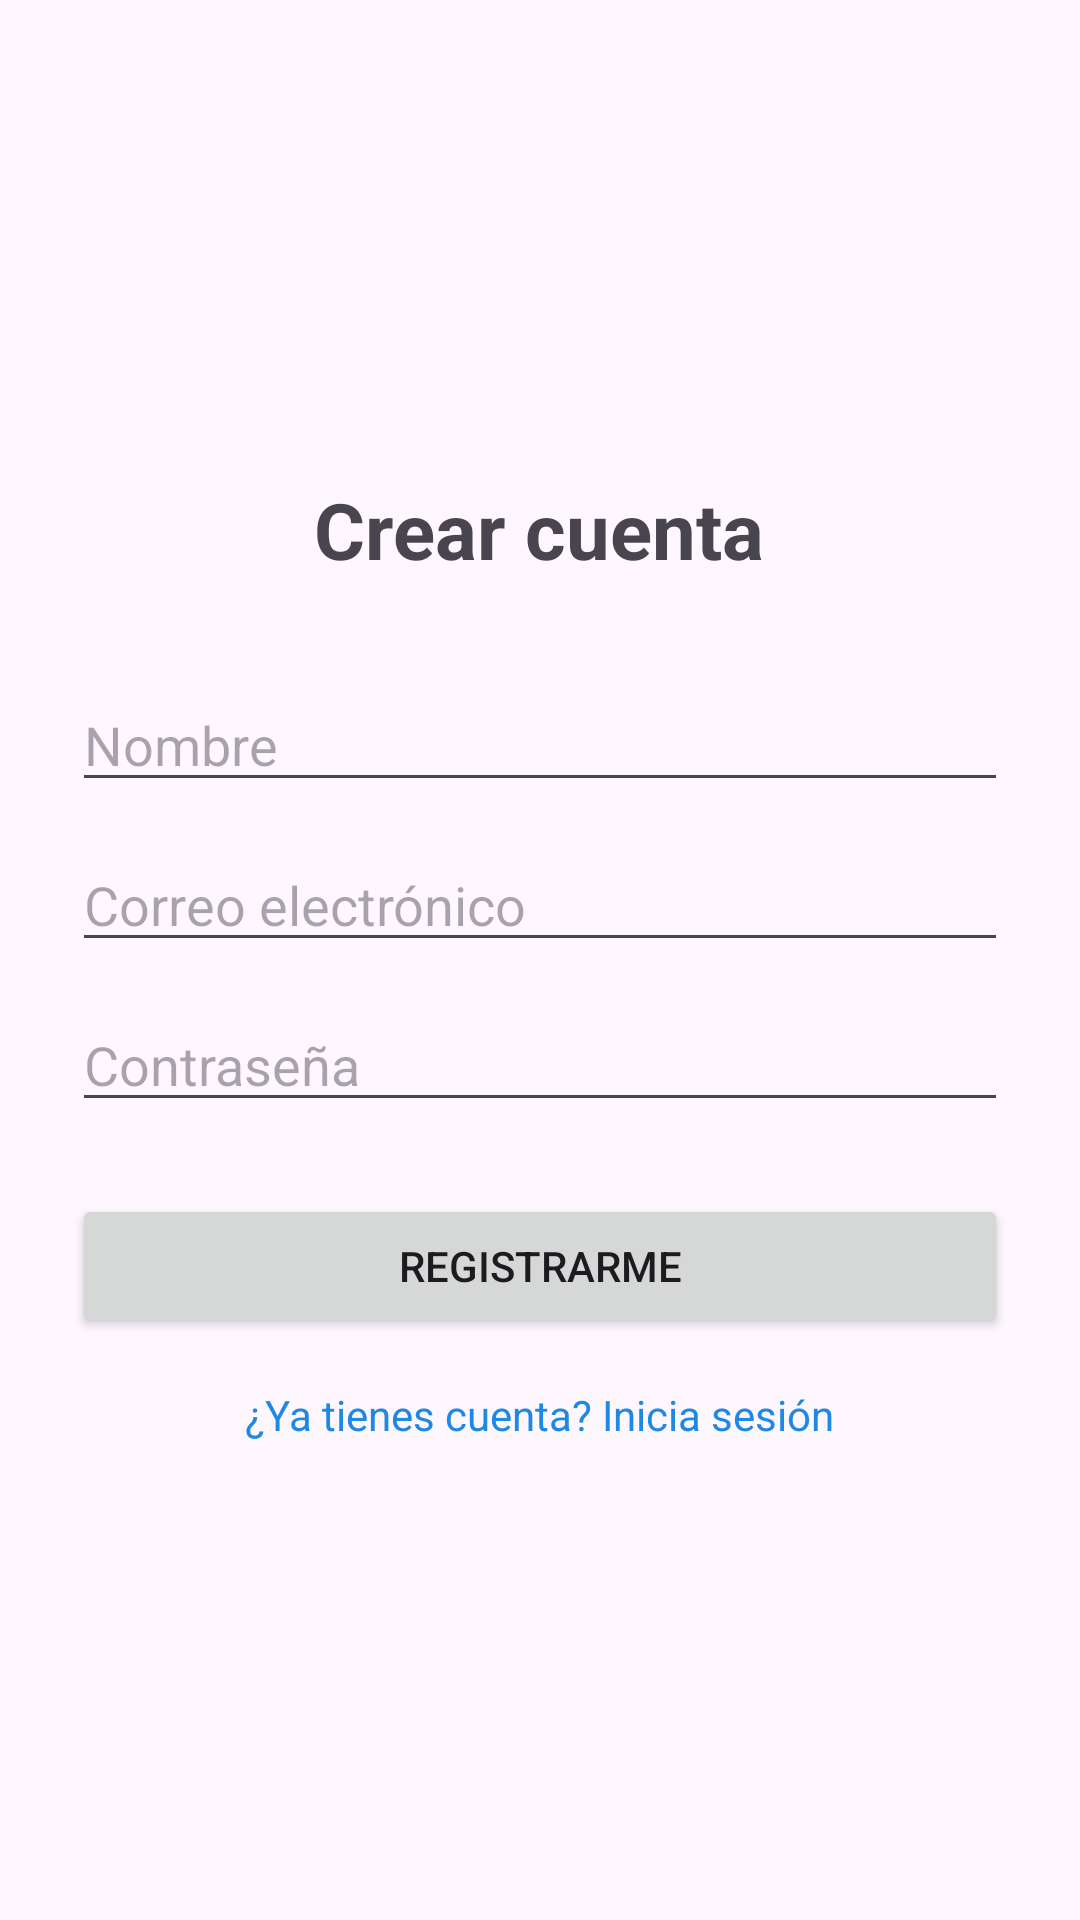

Layout XML and referenced resources for this Android screen:
<!-- AndroidManifest.xml: application theme Theme.SmartLightAlert -->
<!-- res/layout/activity_register.xml -->
<?xml version="1.0" encoding="utf-8"?>
<LinearLayout xmlns:android="http://schemas.android.com/apk/res/android"
    android:layout_width="match_parent"
    android:layout_height="match_parent"
    android:orientation="vertical"
    android:padding="24dp"
    android:gravity="center">

    <TextView
        android:layout_width="wrap_content"
        android:layout_height="wrap_content"
        android:text="Crear cuenta"
        android:textSize="26sp"
        android:textStyle="bold" />

    <EditText
        android:id="@+id/etName"
        android:layout_width="match_parent"
        android:layout_height="wrap_content"
        android:hint="Nombre"
        android:layout_marginTop="32dp" />

    <EditText
        android:id="@+id/etEmail"
        android:layout_width="match_parent"
        android:layout_height="wrap_content"
        android:hint="Correo electrónico"
        android:inputType="textEmailAddress"
        android:layout_marginTop="12dp" />

    <EditText
        android:id="@+id/etPassword"
        android:layout_width="match_parent"
        android:layout_height="wrap_content"
        android:hint="Contraseña"
        android:inputType="textPassword"
        android:layout_marginTop="12dp" />

    <Button
        android:id="@+id/btnRegister"
        android:layout_width="match_parent"
        android:layout_height="wrap_content"
        android:text="Registrarme"
        android:layout_marginTop="24dp" />

    <TextView
        android:id="@+id/tvGoLogin"
        android:layout_width="wrap_content"
        android:layout_height="wrap_content"
        android:text="¿Ya tienes cuenta? Inicia sesión"
        android:layout_marginTop="16dp"
        android:textColor="#1E88E5" />

</LinearLayout>
<!-- resources referenced by this layout -->
<resources>
  <style name="Theme.SmartLightAlert" parent="Base.Theme.SmartLightAlert" />
  <style name="Base.Theme.SmartLightAlert" parent="Theme.Material3.DayNight.NoActionBar">
          
          
      </style>
</resources>
